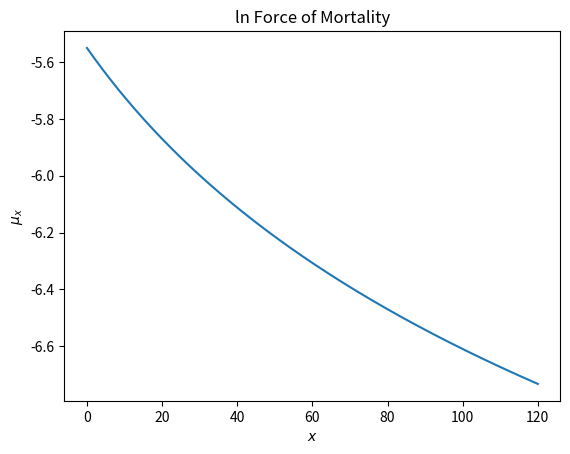

The script that saved this image: (Note: this script raises an exception after producing the figure.)
import numpy as np
import matplotlib.pyplot as plt
from scipy.stats import pareto
import os
import sys

"""
\item
Consider $T_{0}$ a continuous random variable that represents the future lifetime of a newborn, with 
\begin{align*}
f_{T_0}(x)=79.5\left(x+53\right)^{-2.5} \quad \text { for } x \in \mathbb{R}^+_0
\end{align*}

Determine:
\begin{enumerate}
\item {\tiny (1)} The probability of $(45)$ dying before attaining 65 years old. %1.0
\item {\tiny (1)} $\px[10]{35}$. %1.0
\item {\tiny (1)} $\qx[10|20]{35}$. %1.0
\item {\tiny (1)} $E(T_{65})$. %1.0
\item {\tiny (1)} $\mu_x$. %1
\end{enumerate}
"""

this_py = os.path.split(sys.argv[0])[-1][:-3]

# X\sim P(1, 1.5) and Y=aX+b, with a=e0(1.5-1) and b=-a
e0 = 106
shape = 1.5
scale = e0 * (shape - 1)
loc = -scale

rv = pareto(b=shape, loc=loc, scale=scale)
mean, var, skew, kurt = rv.stats(moments='mvsk')
print(f"For sub-portfolio A, we've mean={mean}, variance={var}, skewness={skew} and kurtosis={kurt}")
print('min value is:', rv.ppf(0))


def F0(t):
    if t < 0:
        return .0
    return 1 - np.power(scale / (t - loc), shape)


def f0(t):
    if t < 0:
        return .0
    return e0 * shape * (shape - 1) * np.power(t - loc, -shape - 1)


def S0(t):
    return 1 - F0(t)


def pxt(x, t):
    if t <= 0:
        return 1
    try:
        return S0(x + t) / S0(x)
    except ZeroDivisionError:
        return .0


def qxt(x, t):
    return 1 - pxt(x, t)


def mu(x):
    if x < 0:
        return .0
    else:
        return f0(x) / pxt(0, x)


"""
\item {\tiny (1)} The probability of $(45)$ dying before attaining 65 years old. %1.0
"""
print('\na)', round(qxt(45, 20), 10))
print('a)', round(1 - rv.sf(45 + 20) / rv.sf(45), 10))

"""
\item {\tiny (1)} $\px[10]{35}$. %1.0
"""
print('\nb)', round(pxt(35, 10), 10))
print('b)', round(rv.sf(35 + 10) / rv.sf(35), 10))

"""
\item {\tiny (1)} $\qx[10|20]{35}$. %1.0
"""
print('\nc)', round(pxt(35, 10), 10), 'x', round(qxt(45, 20), 10), '=',
      round(pxt(35, 10) * qxt(45, 20), 10))

'''some graphs'''
x_s = np.linspace(0, 120, 1000)

''' Ln force of mortality'''
force_of_mortality_lst = [mu(t) for t in x_s]
fig, axes = plt.subplots()
plt.plot(x_s, np.log(force_of_mortality_lst), label=f' ln Mortality Force({0}, {120})')
plt.xlabel(r'$x$')
plt.ylabel(r'$\mu_{x}$')
plt.title(r'ln Force of Mortality')
plt.grid(b='visible', which='both', axis='both', color='grey', linestyle='-', linewidth=.1)
plt.legend()
plt.savefig(this_py + '_force_of_mortality' + '.eps', format='eps', dpi=3600)
plt.show()

''' Survival Function '''
prob_survival_lst = [S0(t) for t in x_s]
fig, axes = plt.subplots()
plt.plot(x_s, prob_survival_lst, label=f'Survival Function({0}, {120})')
plt.xlabel(r'$x$')
plt.ylabel(r'$S_{0}(x)$')
plt.title(r'Survival Function')
plt.grid(b='visible', which='both', axis='both', color='grey', linestyle='-', linewidth=.1)
plt.legend()
plt.savefig(this_py + '_Survival_Function' + '.eps', format='eps', dpi=3600)
plt.show()

'''
Note this is not a good survival function because the probabilities of surviving one year are increasing
'''
lst_1px = [(x, pxt(x, 1)) for x in range(0, 120 + 1)]
